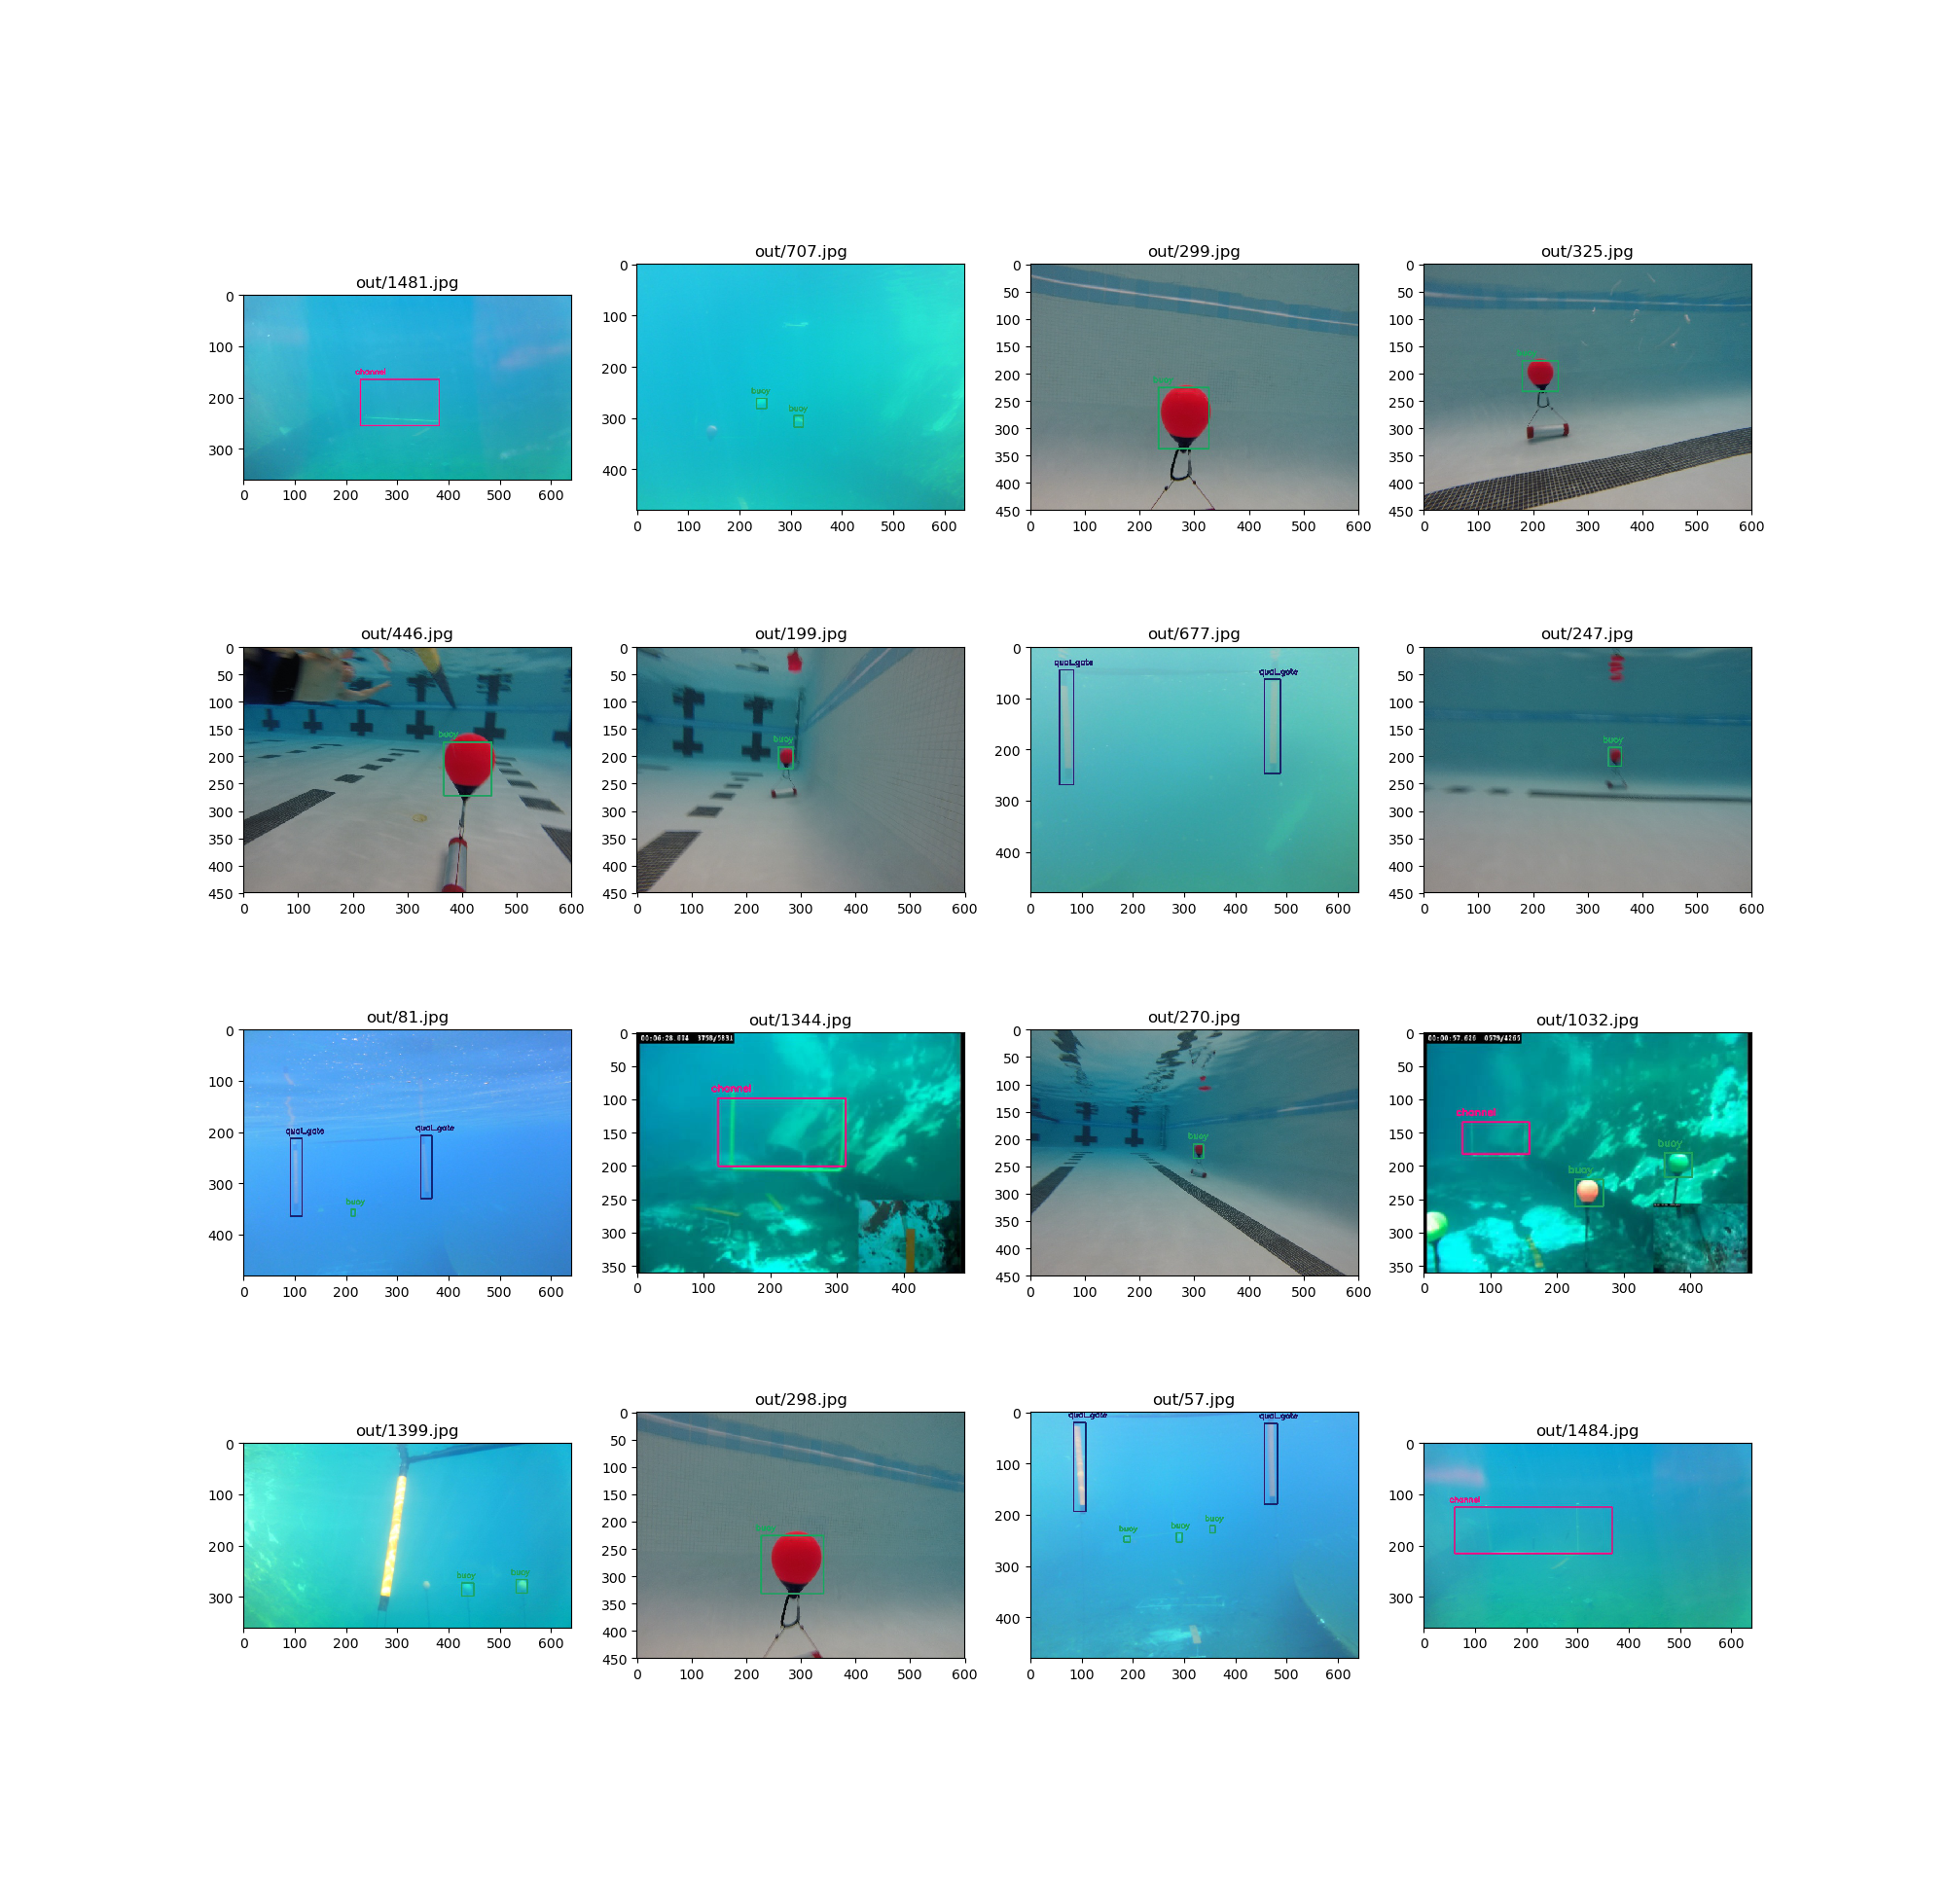

Here is the Python script that generated this plot:
import matplotlib.pyplot as plt

w=15

h=15
fig=plt.figure(figsize=(20, 20))
columns = 4
rows = 4
import glob
from PIL import Image
import random
images=glob.glob("out/*")

random.shuffle(images)
for i in range(0, columns*rows):

	_frame=Image.open(images[i])
	fig.add_subplot(rows, columns, i+1)
	plt.imshow(_frame)
	plt.title(images[i])

plt.show()
